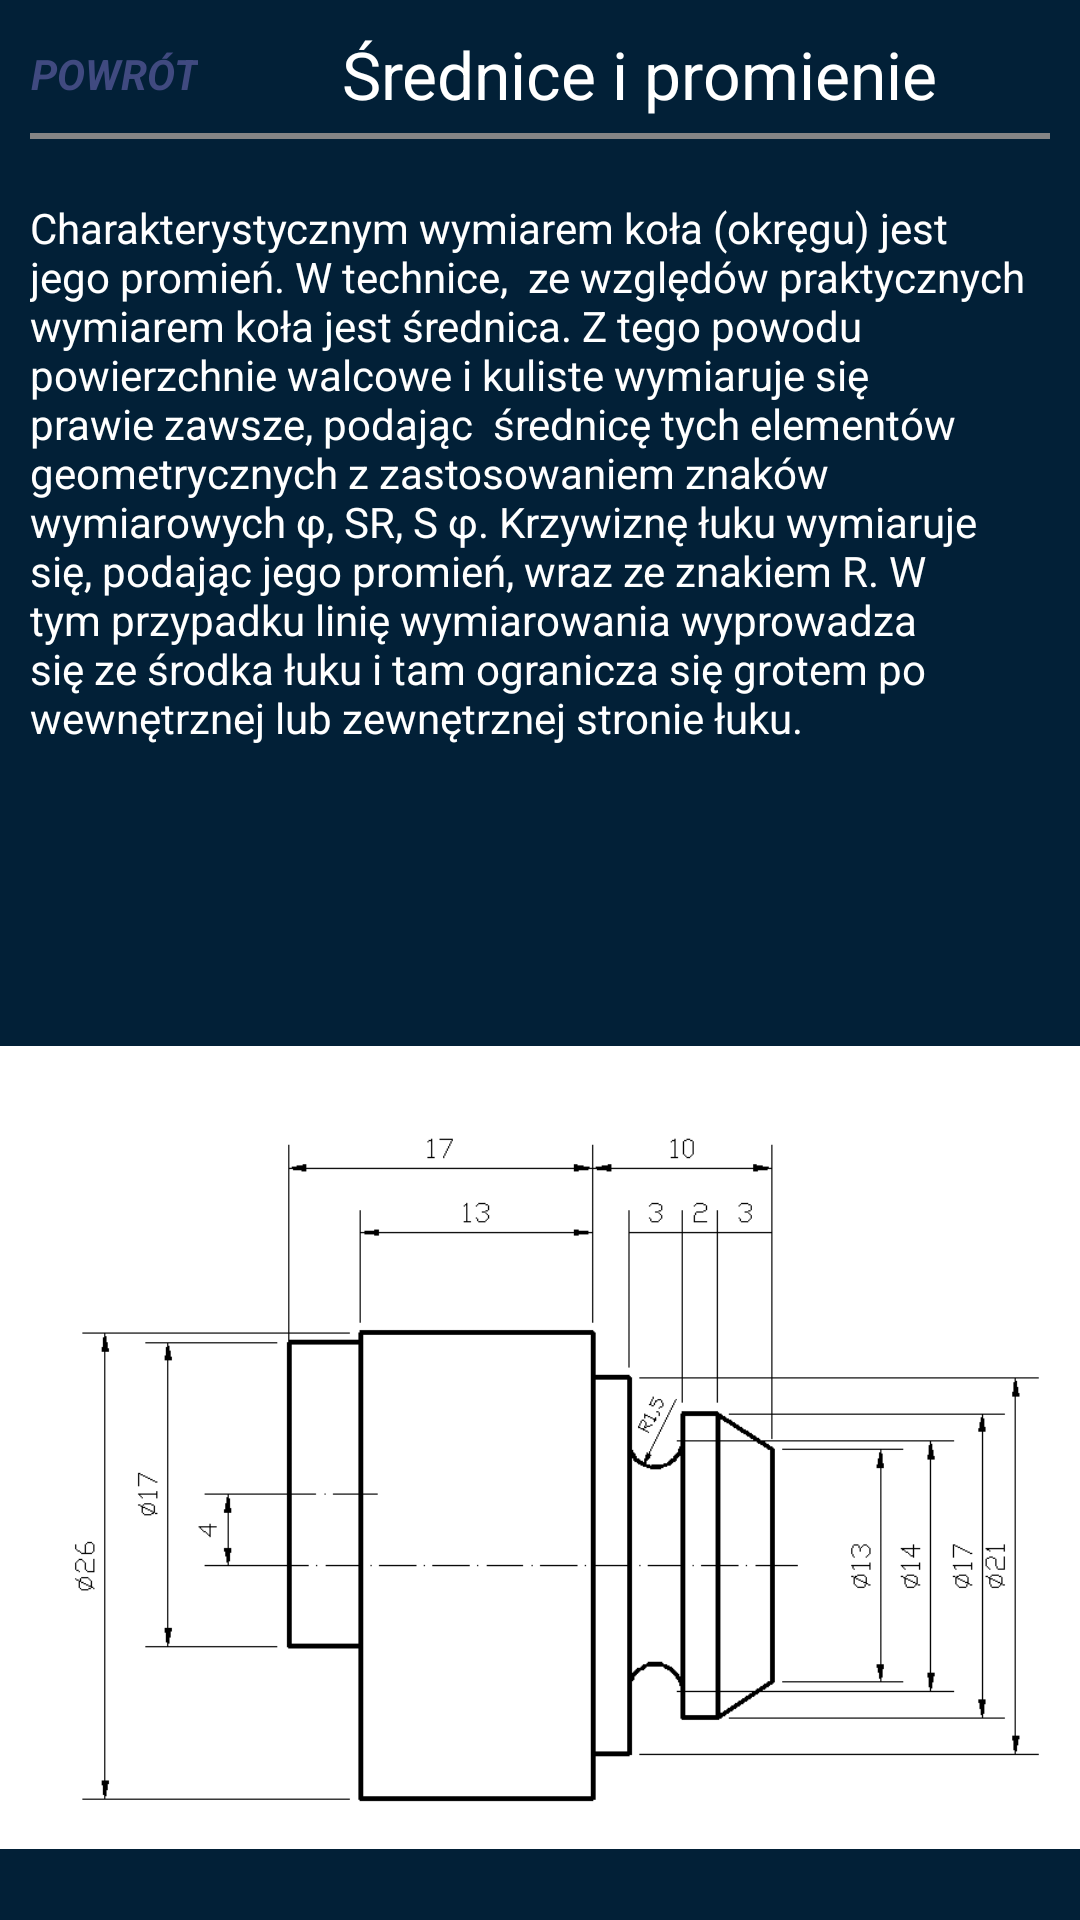

Produce the Android XML layout that renders to this screen, including the resource entries it uses.
<!-- AndroidManifest.xml: application theme AppTheme -->
<!-- res/layout/fragment_tutorial_srednice_promienie.xml -->
<?xml version="1.0" encoding="utf-8"?>
<androidx.constraintlayout.widget.ConstraintLayout xmlns:android="http://schemas.android.com/apk/res/android"
    xmlns:app="http://schemas.android.com/apk/res-auto"
    android:layout_width="match_parent"
    android:background="#022037"
    android:layout_height="match_parent">

    <LinearLayout
        android:id="@+id/topView"
        android:layout_marginTop="10dp"
        android:layout_width="match_parent"
        android:layout_height="wrap_content"
        android:orientation="vertical"
        app:layout_constraintTop_toTopOf="parent">

        <LinearLayout
            android:orientation="horizontal"
            android:layout_width="match_parent"
            android:layout_height="wrap_content">

            <TextView
                android:id="@+id/textView_back"
                android:layout_width="wrap_content"
                android:layout_height="match_parent"
                android:layout_marginLeft="10dp"
                android:clickable="true"
                android:gravity="center"
                android:text="POWRÓT"
                android:textColor="#FF404A80"
                android:textStyle="bold|italic" />

            <TextView
                android:id="@+id/textView_author"
                android:layout_width="match_parent"
                android:layout_height="wrap_content"
                android:layout_gravity="center"
                android:text="Średnice i promienie"
                android:textAlignment="center"
                android:textSize="22sp" />
        </LinearLayout>

        <View
            android:layout_width="match_parent"
            android:layout_height="2dp"
            android:layout_marginStart="10dp"
            android:layout_marginEnd="10dp"
            android:layout_marginTop="5dp"
            android:background="#858585" />
    </LinearLayout>




    <LinearLayout
        android:layout_width="match_parent"
        android:layout_height="wrap_content"
        android:layout_marginTop="20dp"
        android:orientation="vertical"
        app:layout_constraintTop_toBottomOf="@+id/topView">

        <TextView
            android:layout_width="wrap_content"
            android:layout_height="wrap_content"
            android:layout_marginStart="10dp"
            android:layout_marginEnd="10dp"
            android:text="Charakterystycznym wymiarem koła (okręgu) jest jego promień. W technice,  ze względów praktycznych wymiarem koła jest średnica. Z tego powodu powierzchnie walcowe i kuliste wymiaruje się prawie zawsze, podając  średnicę tych elementów geometrycznych z zastosowaniem znaków wymiarowych φ, SR, S φ. Krzywiznę łuku wymiaruje się, podając jego promień, wraz ze znakiem R. W tym przypadku linię wymiarowania wyprowadza się ze środka łuku i tam ogranicza się grotem po wewnętrznej lub zewnętrznej stronie łuku." />

        <ImageView
            android:layout_width="wrap_content"
            android:layout_height="wrap_content"
            android:layout_gravity="center"
            android:layout_marginTop="10dp"
            android:src="@drawable/rys_6" />

    </LinearLayout>

</androidx.constraintlayout.widget.ConstraintLayout>
<!-- resources referenced by this layout -->
<resources>
  <!-- drawable rys_6: png bitmap (drawable, 6402 bytes) -->
  <style name="AppTheme" parent="Theme.AppCompat.Light.DarkActionBar">
          
          <item name="colorPrimary">@color/colorPrimary</item>
          <item name="colorPrimaryDark">@color/colorPrimaryDark</item>
          <item name="colorAccent">@color/colorAccent</item>
          <item name="android:textColor">#FFFFFF</item>
          <item name="android:textColorPrimaryDisableOnly">#FFA31A</item>
  
      </style>
  <!-- not gathered from this repository: default colours our renderer supplied (Android Studio template values) -->
  <color name="colorPrimary">#FF6200EE</color>
  <color name="colorPrimaryDark">#FF3700B3</color>
  <color name="colorAccent">#FF03DAC5</color>
</resources>
